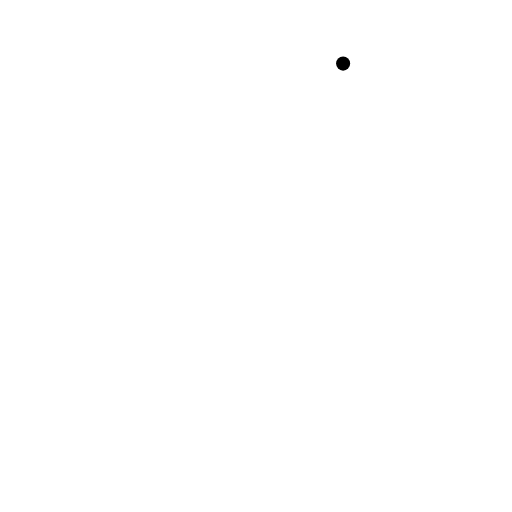
t = 0.00 s
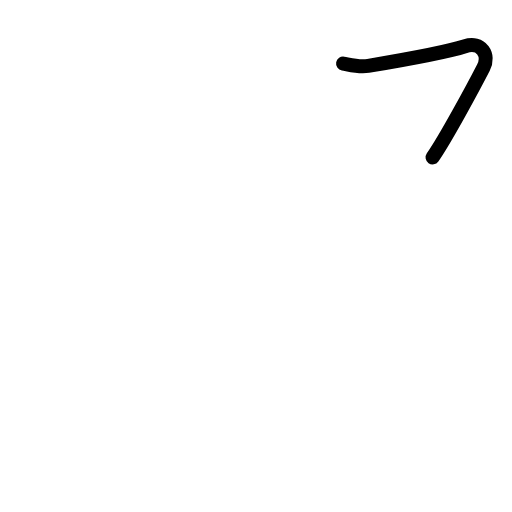
t = 0.50 s
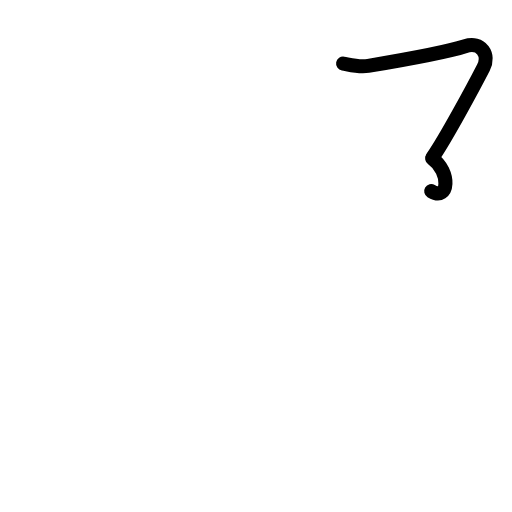
t = 1.25 s
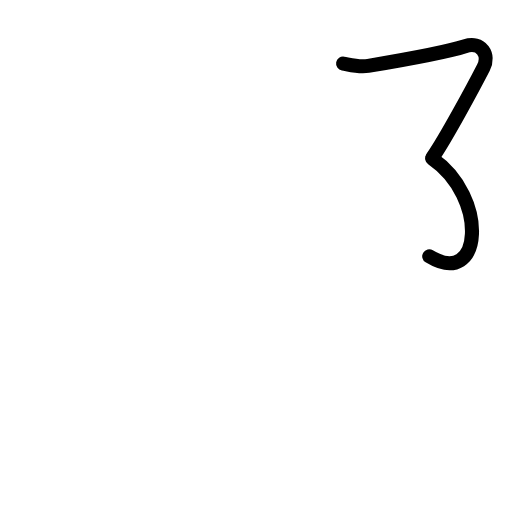
t = 1.75 s
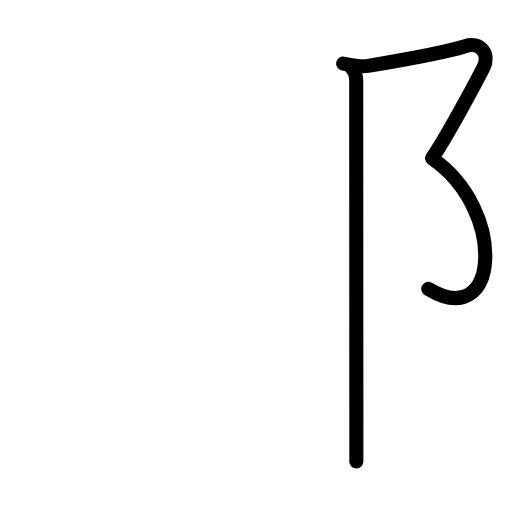
t = 2.50 s
t = 3.00 s: frame unchanged from t = 2.50 s, image omitted

The animated SVG that drew these frames (rendered in a browser with its animation timeline set to each time). Animation: 5 SMIL elements (animate=5); one cycle of 3.00 s.

<?xml version="1.0" encoding="UTF-8"?>
<!--
AniKanjiVG is licensed by CC-BY-SA Paul C. Sommerhoff (https://bitbucket.org/sommerhoff/anikanjivg).
AniKanjiVG uses KanjiVG which is licensed by CC-BY-SA Ulrich Apel (http://kanjivg.tagaini.net).
See also http://creativecommons.org/licenses/by-sa/3.0/
-->
<svg xmlns:kvg='http://kanjivg.tagaini.net' xmlns='http://www.w3.org/2000/svg' width='109' height='109' viewBox='0 0 109 109' style='fill:none;stroke:#000000;stroke-width:3;stroke-linecap:round;stroke-linejoin:round;' id="kvg:kanji_02ecf"><g id="kvg:02ecf" kvg:element="⻏" kvg:variant="true" kvg:original="邑" kvg:radical="tradit"><path id="kvg:02ecf-s1" kvg:type="㇇" d="M 73.044237,13.54 c 1.56,0.28 3.41,0.8 5.34,0.48 9,-1.51 17.37,-3.14 20.62,-4.18 3.480003,-1.12 5.320003,1.83 3.900003,4.59 -2.03,3.95 -8.110003,15.24 -10.810003,19.08"><animate attributeName="d" begin="0.0s" dur="1.0s" from="M 73.044237,13.54 C 73.044237,13.54 , 73.044237,13.54 , 73.044237,13.54 " to="M 73.044237,13.54 c 1.56,0.28 3.41,0.8 5.34,0.48 9,-1.51 17.37,-3.14 20.62,-4.18 3.480003,-1.12 5.320003,1.83 3.900003,4.59 -2.03,3.95 -8.110003,15.24 -10.810003,19.08" />
</path>
<path id="kvg:02ecf-s2" kvg:type="㇌" d="M 92.004237,33.75 c 16.000003,11 14.380003,37 -0.83,27.75"><animate attributeName="d" begin="1.0s" dur="1.0s" from="M 92.004237,33.75 C 92.004237,33.75 , 92.004237,33.75 , 92.004237,33.75 " to="M 92.004237,33.75 c 16.000003,11 14.380003,37 -0.83,27.75" />
<animate attributeName="d" begin="0s" dur="1.0s" from="M-100,-100" to="M-100,-100" />
</path>
<path id="kvg:02ecf-s3" kvg:type="㇑" d="M 74.874237,14.5 c 0.75,0.75 0.96,1.62 0.96,2.75 0,0.85 0.02,51.18 0.03,72.38 0,4.28 0,7.37 0,8.62"><animate attributeName="d" begin="2.0s" dur="1.0s" from="M 74.874237,14.5 C 74.874237,14.5 , 74.874237,14.5 , 74.874237,14.5 " to="M 74.874237,14.5 c 0.75,0.75 0.96,1.62 0.96,2.75 0,0.85 0.02,51.18 0.03,72.38 0,4.28 0,7.37 0,8.62" />
<animate attributeName="d" begin="0s" dur="2.0s" from="M-100,-100" to="M-100,-100" />
</path>
</g>
</svg>
